Photos from the image-classification dataset "data" in the GitHub repository LUMIERE05/ANN-dog_and_cat_classifier. Its 2 classes are: cats without background, dogs without background.

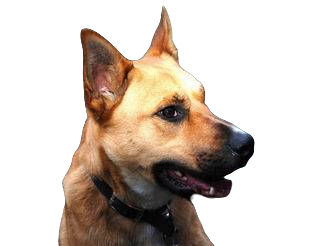
Label: dogs without background

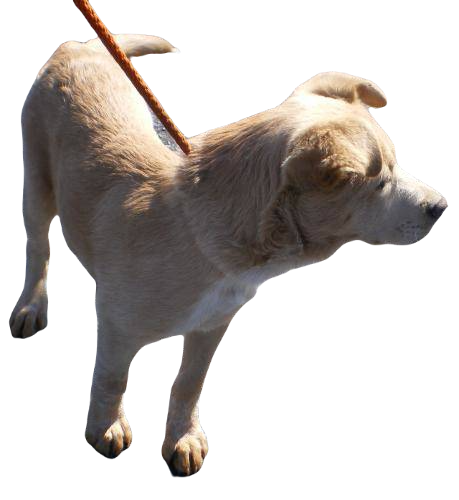
Label: dogs without background

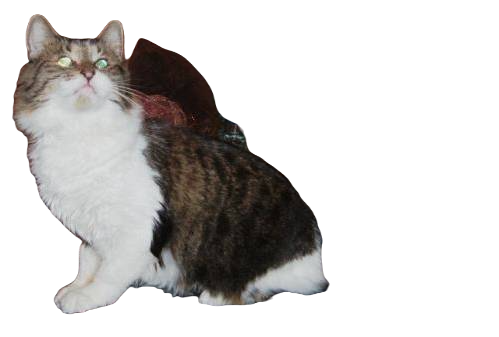
Label: cats without background

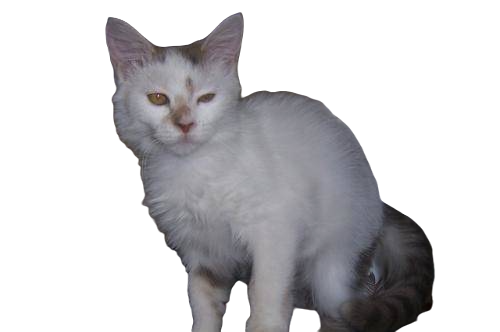
Label: cats without background

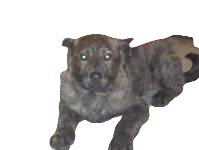
Label: dogs without background

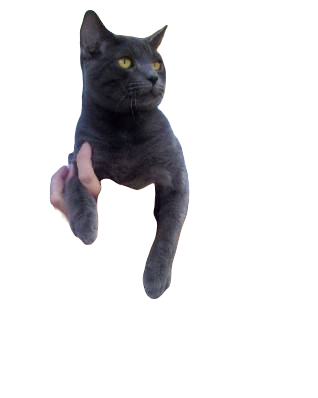
Label: cats without background
